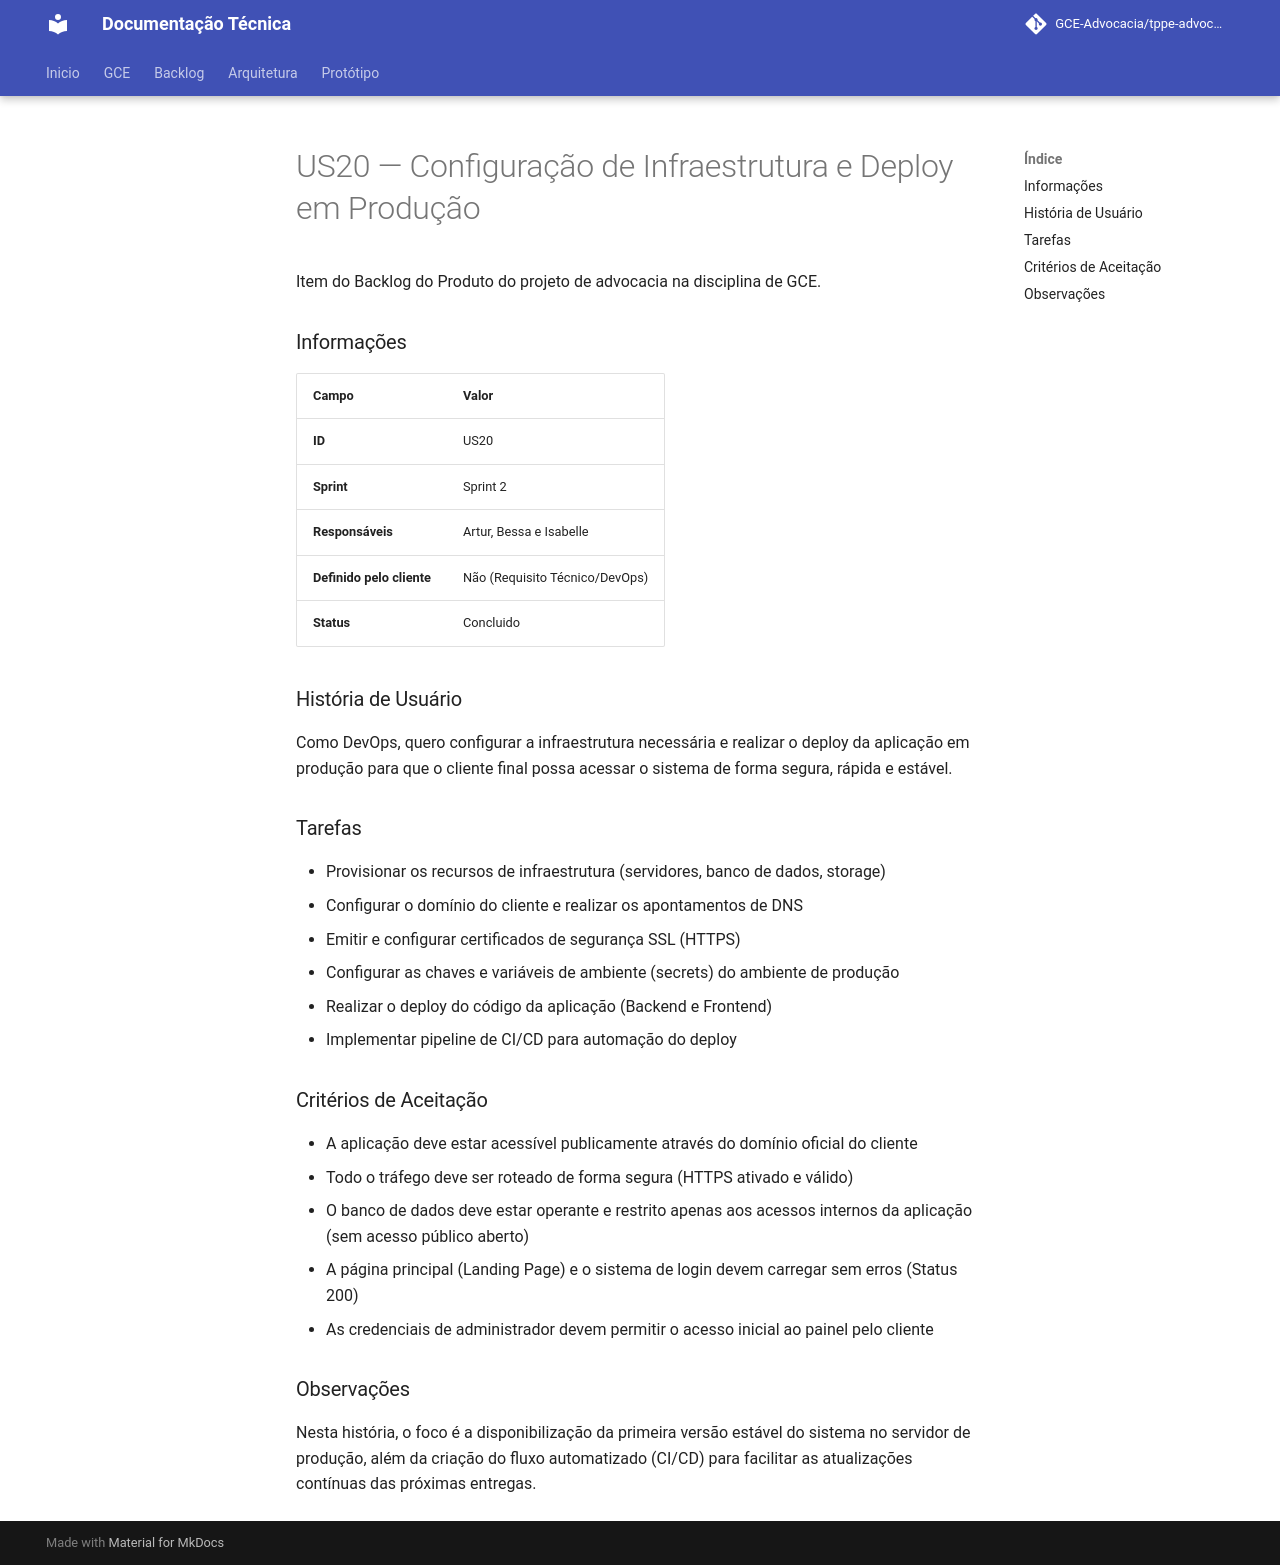

repository: GCE-Advocacia/tppe-advocacia-docs · page: gce/backlog/us20/index.html · generator: mkdocs

# US20 — Configuração de Infraestrutura e Deploy em Produção

Item do Backlog do Produto do projeto de advocacia na disciplina de GCE.

### Informações

| Campo | Valor |
| :--- | :--- |
| **ID** | US20 |
| **Sprint** | Sprint 2 |
| **Responsáveis** | Artur, Bessa e Isabelle |
| **Definido pelo cliente** | Não (Requisito Técnico/DevOps) |
| **Status** | Concluido |

### História de Usuário

Como DevOps, quero configurar a infraestrutura necessária e realizar o deploy da aplicação em produção para que o cliente final possa acessar o sistema de forma segura, rápida e estável.

### Tarefas

* Provisionar os recursos de infraestrutura (servidores, banco de dados, storage)
* Configurar o domínio do cliente e realizar os apontamentos de DNS
* Emitir e configurar certificados de segurança SSL (HTTPS)
* Configurar as chaves e variáveis de ambiente (secrets) do ambiente de produção
* Realizar o deploy do código da aplicação (Backend e Frontend)
* Implementar pipeline de CI/CD para automação do deploy

### Critérios de Aceitação

* A aplicação deve estar acessível publicamente através do domínio oficial do cliente
* Todo o tráfego deve ser roteado de forma segura (HTTPS ativado e válido)
* O banco de dados deve estar operante e restrito apenas aos acessos internos da aplicação (sem acesso público aberto)
* A página principal (Landing Page) e o sistema de login devem carregar sem erros (Status 200)
* As credenciais de administrador devem permitir o acesso inicial ao painel pelo cliente

### Observações

Nesta história, o foco é a disponibilização da primeira versão estável do sistema no servidor de produção, além da criação do fluxo automatizado (CI/CD) para facilitar as atualizações contínuas das próximas entregas.
